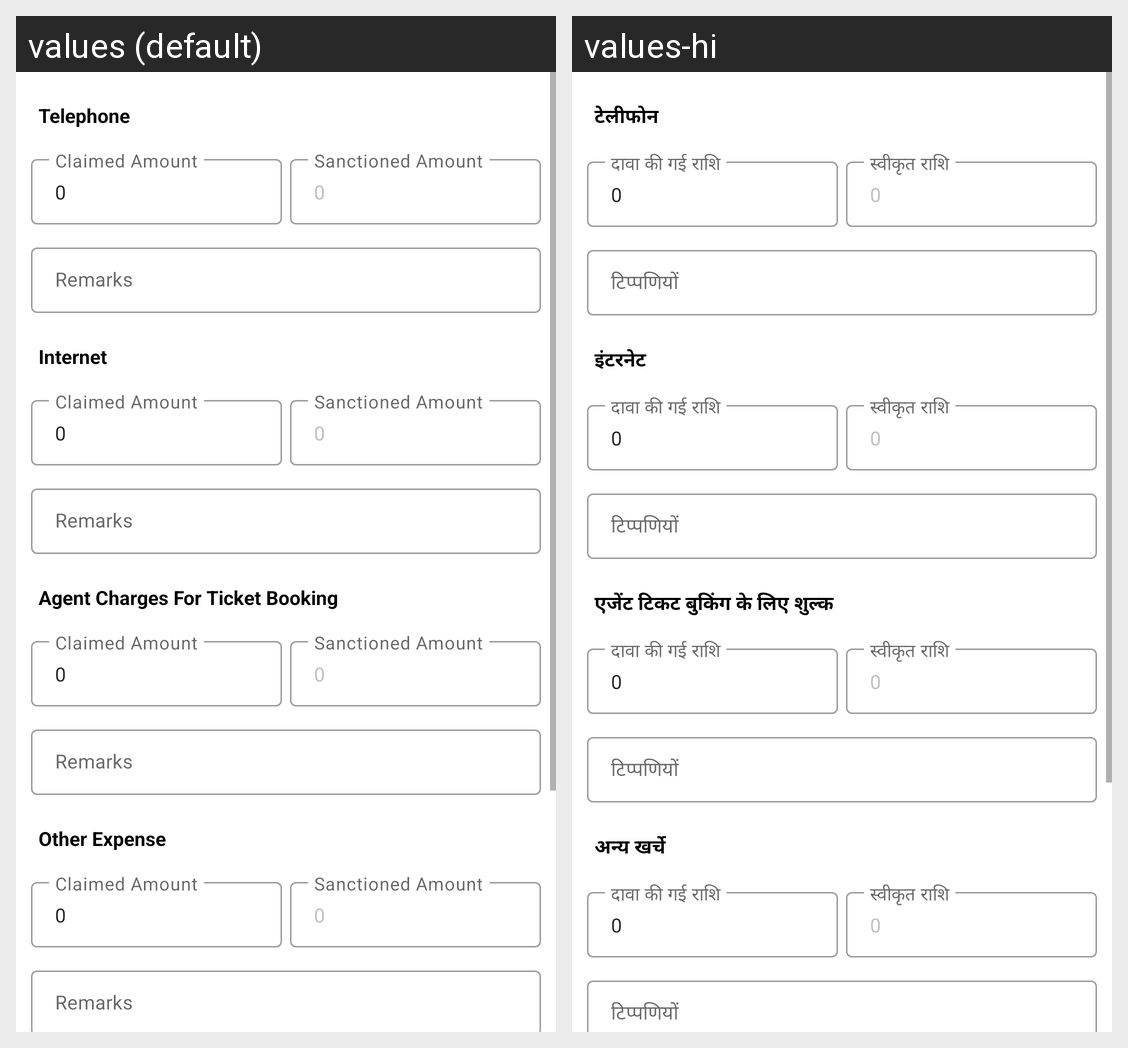

The same Android screen rendered under two of its app's locales, left to right. List the strings drawn on it with the default value and each locale's translation.
Android screen res/layout/misc_expense_claim_form_travel_expense_layout.xml rendered under 2 locales, left to right: values (default), values-hi. Device: Nexus 5 (rendered at 1080×1920; each locale shown at half size, 540×960, under a caption strip naming it); theme AppTheme.
Strings drawn on this screen, with the default value and each locale's value (text and hints the layout hard-codes, and strings that could not be matched under every locale, appear in the picture but are not listed):

telephone
  values: Telephone
  values-hi: टेलीफोन

claimed_amount
  values: Claimed Amount
  values-hi: दावा की गई राशि

sanctioned_amount
  values: Sanctioned Amount
  values-hi: स्वीकृत राशि

remarks
  values: Remarks
  values-hi: टिप्पणियों

internet
  values: Internet
  values-hi: इंटरनेट

agent_charges_for_ticket_booking
  values: Agent Charges For Ticket Booking
  values-hi: एजेंट टिकट बुकिंग के लिए शुल्क

other_expense
  values: Other Expense
  values-hi: अन्य खर्चे
